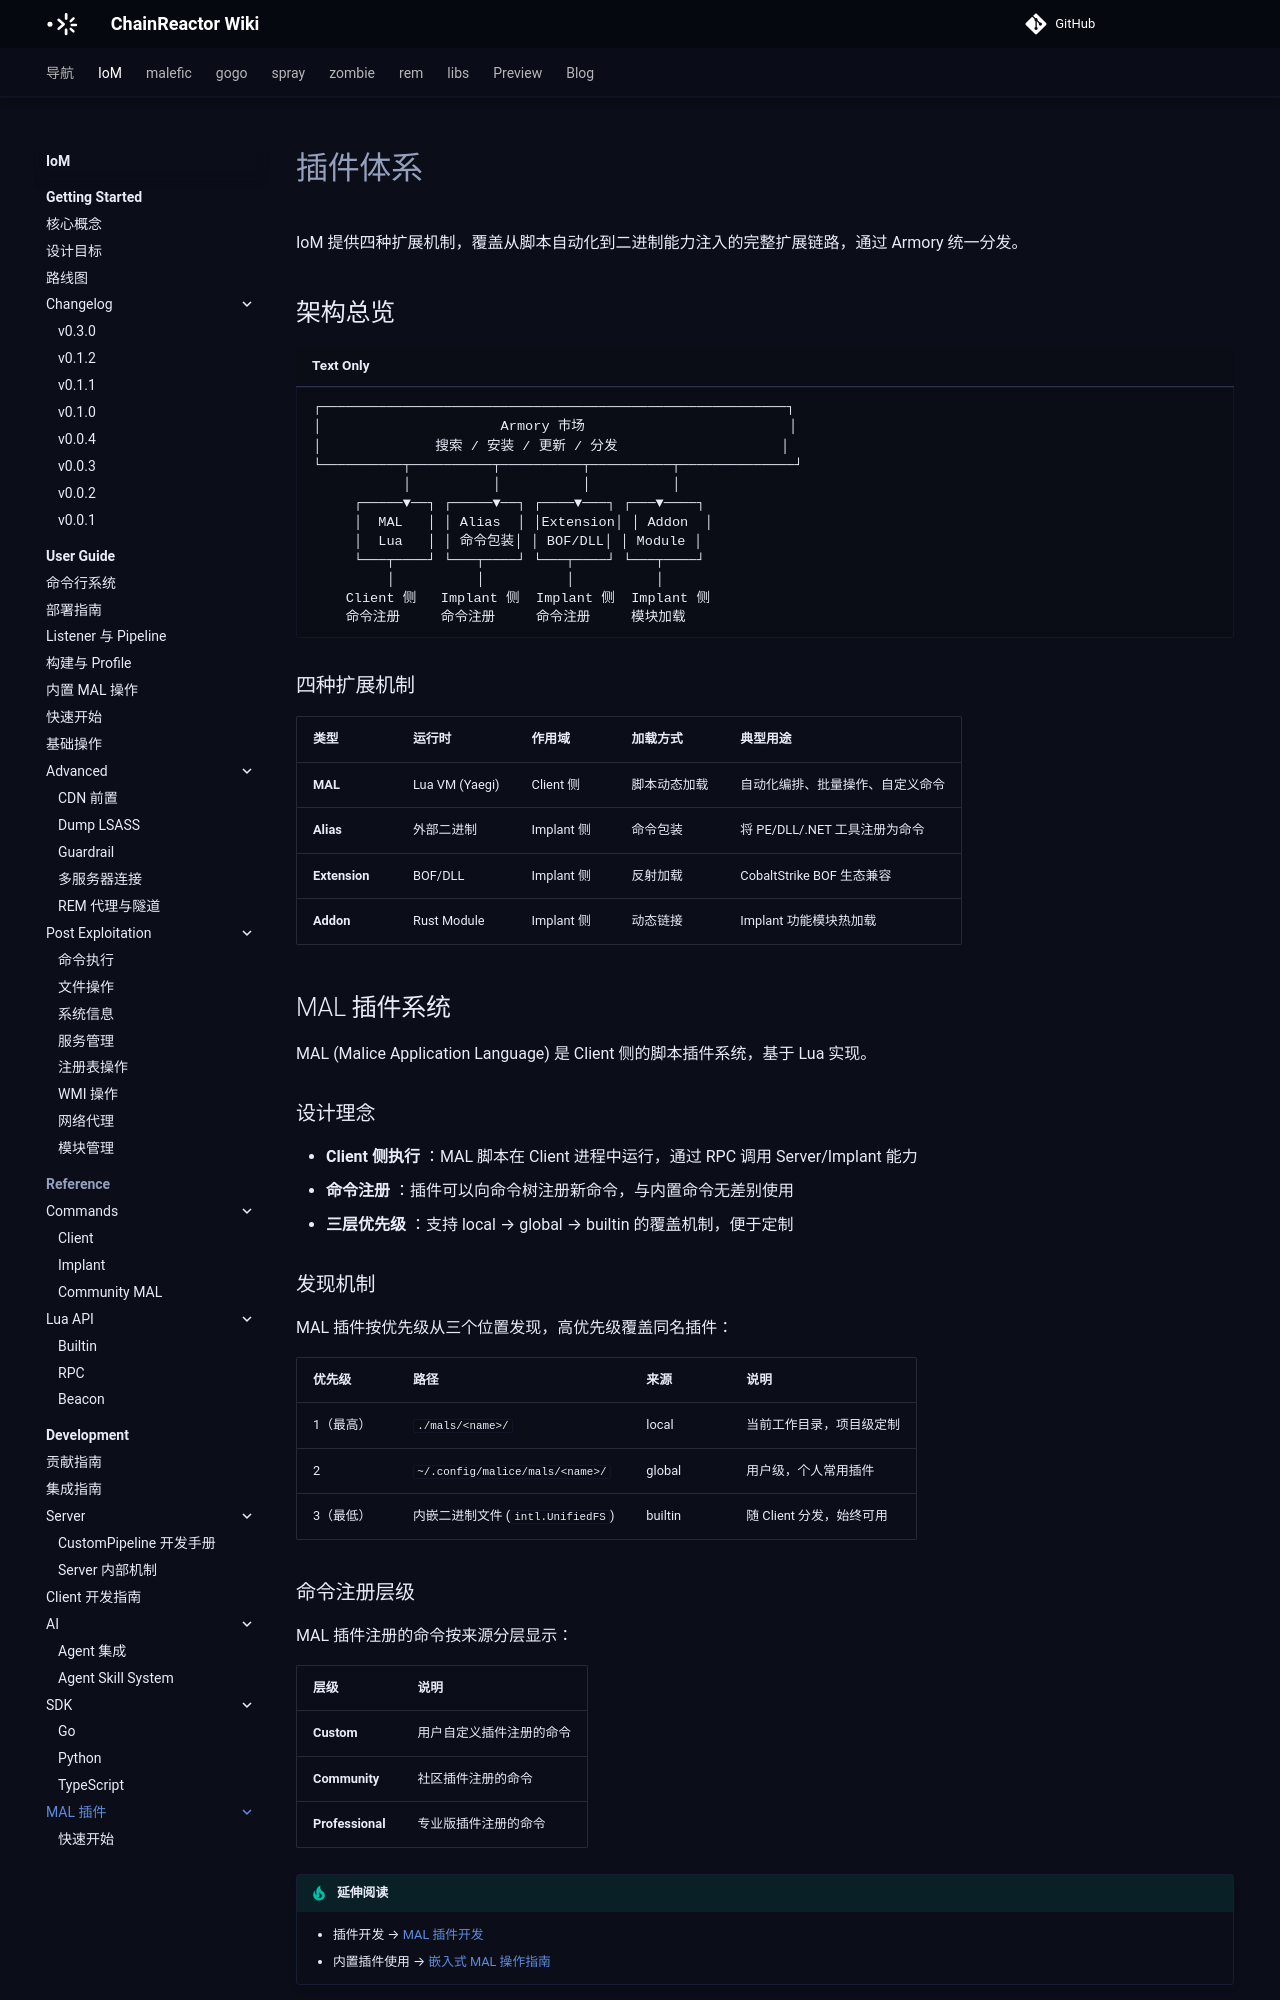

repository: chainreactors/wiki · page: IoM/development/mals/index.html · generator: mkdocs

---
title: 插件体系
description: IoM 提供四种扩展机制，覆盖从脚本自动化到二进制能力注入的完整扩展链路，通过 Armory 统一分发。
edition: community
generated: false
source: mn:client/plugin.md
---

# 插件体系

IoM 提供四种扩展机制，覆盖从脚本自动化到二进制能力注入的完整扩展链路，通过 Armory 统一分发。

## 架构总览

```
┌─────────────────────────────────────────────────────────┐
│                      Armory 市场                         │
│              搜索 / 安装 / 更新 / 分发                    │
└──────────┬──────────┬──────────┬──────────┬──────────────┘
           │          │          │          │
     ┌─────▼──┐ ┌─────▼──┐ ┌────▼───┐ ┌───▼────┐
     │  MAL   │ │ Alias  │ │Extension│ │ Addon  │
     │  Lua   │ │ 命令包装│ │ BOF/DLL│ │ Module │
     └───┬────┘ └───┬────┘ └───┬────┘ └───┬────┘
         │          │          │          │
    Client 侧   Implant 侧  Implant 侧  Implant 侧
    命令注册     命令注册     命令注册     模块加载
```

### 四种扩展机制

| 类型 | 运行时 | 作用域 | 加载方式 | 典型用途 |
|------|--------|--------|----------|----------|
| **MAL** | Lua VM (Yaegi) | Client 侧 | 脚本动态加载 | 自动化编排、批量操作、自定义命令 |
| **Alias** | 外部二进制 | Implant 侧 | 命令包装 | 将 PE/DLL/.NET 工具注册为命令 |
| **Extension** | BOF/DLL | Implant 侧 | 反射加载 | CobaltStrike BOF 生态兼容 |
| **Addon** | Rust Module | Implant 侧 | 动态链接 | Implant 功能模块热加载 |

## MAL 插件系统

MAL (Malice Application Language) 是 Client 侧的脚本插件系统，基于 Lua 实现。

### 设计理念

- **Client 侧执行** ：MAL 脚本在 Client 进程中运行，通过 RPC 调用 Server/Implant 能力
- **命令注册** ：插件可以向命令树注册新命令，与内置命令无差别使用
- **三层优先级** ：支持 local → global → builtin 的覆盖机制，便于定制
